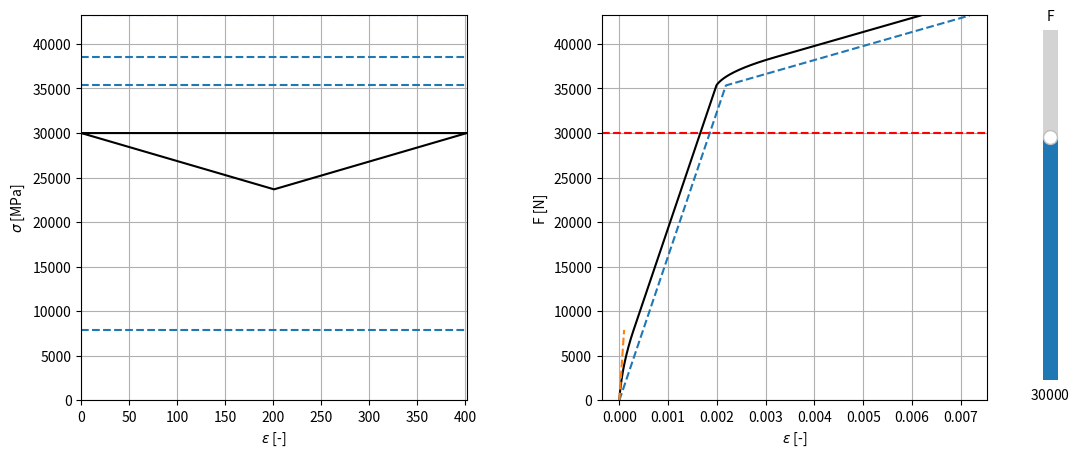

Source code (Python):
#V03: implemented average Lambda=0.67 instead of 1.

import numpy as np
import matplotlib.pyplot as plt
from matplotlib.widgets import Slider

#reinforcement consitutive law (bilinear)
Stress_yield_reinf=450         #yield stress of the reinforcement [MPa]
Stress_failure_reinf=550       #ultimate stress of the reinforcement [MPa]
Young_modulus_reinf=206000     #Young modulus of the reinforcement [MPa]
Strain_yield_reinf=Stress_yield_reinf/Young_modulus_reinf #yield strain of the reinforcement [-]
Post_yield_modulus_reinf=20000 #Tangent modulus of the reinforcement after the yield [MPa]
Strain_failure_reinf=Strain_yield_reinf+(Stress_failure_reinf-Stress_yield_reinf)/Post_yield_modulus_reinf #ultimate strain of the reinforcement [-]
print(Strain_failure_reinf)

#concrete consitutive law in tension (linear)
Stress_failure_concrete=5         #ultimate stress of the concrete [MPa]
Young_modulus_concrete=34000     #Young modulus of the concrete [MPa]
Strain_failure_concrete=Stress_failure_concrete/Young_modulus_concrete #ultimate strain of the reinforcement [-]

if False:
    strains_reinf = np.linspace(0,Strain_failure_reinf,1000)
    strains_concrete=np.linspace(0,Strain_failure_concrete,1000)
    stress_concrete=Young_modulus_concrete*strains_concrete
    stress_reinf=Young_modulus_reinf*strains_reinf
    yielded = strains_reinf > Strain_yield_reinf
    stress_reinf[yielded] = Stress_yield_reinf + Post_yield_modulus_reinf * (
        strains_reinf[yielded] - Strain_yield_reinf
    )
    fig, ax = plt.subplots()
    ax.plot(strains_reinf, stress_reinf, '-k')
    ax.plot(strains_concrete, stress_concrete, '-k')
    ax.grid()
    ax.set_xlabel(r'$\epsilon$ [-]')
    ax.set_ylabel(r'$\sigma$ [MPa]')
    plt.show()

#section and bond
D_reinf=10                       #diameter of the reinforcement [mm]
Area_reinf=np.pi*D_reinf**2/4  #area of the reinforcement[mm2]
D_gross=50                       #diameter of the section [mm]
Area_gross=np.pi*D_gross**2/4  #area of the section [mm2]
Area_concrete=Area_gross-Area_reinf #area of the concrete [mm2]
Tau0=1                           #shear stress between reinforcement and steel before yielding of the steel [MPa]
Tau1=0.5                         #shear stress between reinforcement and steel after yielding of the steel [MPa]

#preliminary operations (1)
Slope0=D_reinf*Tau0*np.pi      #slope of the curve ForceOnTheSteel-x, before yielding of the steel [N/mm]
Slope1=D_reinf*Tau1*np.pi      #slope of the curve ForceOnTheSteel-x, after yielding of the steel [N/mm]
CrackSpacing=Stress_failure_concrete*Area_concrete/Slope0*2 #maximum crack spacing [mm]
Lambda=0.67
CrackSpacing=CrackSpacing*Lambda

#test -> is the steel still not yielded in this moment?
F_total_bonded=Stress_failure_concrete\
    *(Area_reinf*Young_modulus_reinf+Area_concrete*Young_modulus_concrete)\
    /Young_modulus_concrete*Lambda                       #total force on the section in the moment of incipient crack [N]
Stress_steel_InThatMoment=F_total_bonded/Area_reinf    #stress on the steel in that moment [MPa]
if Stress_steel_InThatMoment>Stress_yield_reinf:
    ValueError("Steel already yielded in the moment of cracking! -> to be implemented.")

#preliminary operations (2)
F_total_when_steel_starts_yielding=Stress_yield_reinf*Area_reinf
F_total_when_the_entire_section_is_yielded=F_total_when_steel_starts_yielding+Slope1*CrackSpacing/2
F_total_at_failure= Stress_failure_reinf*Area_reinf   
if F_total_at_failure<F_total_when_the_entire_section_is_yielded:
    ValueError("Failure occured before the entire steel length is yielded! -> maybe to be implemented?")



#section tool --> increase force to see how forces distributes along the bar
F=39000
F=30000

def CalculateCurve(F):
    F1=F
    X1=0
    Fs_bonded=F*(Area_reinf*Young_modulus_reinf)/(Area_reinf*Young_modulus_reinf+Area_concrete*Young_modulus_concrete)
    Fc_bonded=F*(Area_concrete*Young_modulus_concrete)/(Area_reinf*Young_modulus_reinf+Area_concrete*Young_modulus_concrete)
    if F<=F_total_bonded:
        F2=F1
        X2=0
        F3=Fs_bonded
        X3=Fc_bonded/Slope0
    elif F<=F_total_when_steel_starts_yielding:
        F2=F1
        X2=0
        F3=F-Area_concrete*Stress_failure_concrete*Lambda
        X3=CrackSpacing/2
    elif F<=F_total_when_the_entire_section_is_yielded:
        F2=F_total_when_steel_starts_yielding
        X2=(F-F_total_when_steel_starts_yielding)/Slope1
        F3=F2-Slope0*(CrackSpacing/2-X2)
        X3=CrackSpacing/2
    elif F<=F_total_at_failure:
        F2=F-CrackSpacing/2*Slope1
        X2=CrackSpacing/2
        F3=F-CrackSpacing/2*Slope1
        X3=CrackSpacing/2
    F4=F3
    F5=F2
    F6=F1
    X4=CrackSpacing-X3
    X5=CrackSpacing-X2
    X6=CrackSpacing-X1
    return X1,X2,X3,X4,X5,X6,F1,F2,F3,F4,F5,F6

X1,X2,X3,X4,X5,X6,F1,F2,F3,F4,F5,F6=CalculateCurve(F)

def GetEpsOnSteel(ForceOnSteel):
    Sigma=ForceOnSteel/Area_reinf
    if Sigma<=Stress_yield_reinf:
        Eps=Sigma/Young_modulus_reinf
    else:
        Eps=Strain_yield_reinf+(Sigma-Stress_yield_reinf)/Post_yield_modulus_reinf
    return Eps

def CalculateTotalStrain(F):
    X1,X2,X3,X4,X5,X6,F1,F2,F3,F4,F5,F6=CalculateCurve(F)
    Eps1=GetEpsOnSteel(F1)
    Eps2=GetEpsOnSteel(F2)
    Eps3=GetEpsOnSteel(F3)
    Eps4=GetEpsOnSteel(F4)
    Eps5=GetEpsOnSteel(F5)
    Eps6=GetEpsOnSteel(F6)
    L12=X2-X1
    L23=X3-X2
    L34=X4-X3
    L45=X5-X4
    L56=X6-X5
    Eps12=(Eps1+Eps2)/2
    Eps23=(Eps2+Eps3)/2
    Eps34=(Eps3+Eps4)/2
    Eps45=(Eps4+Eps5)/2
    Eps56=(Eps5+Eps6)/2
    Eps=(Eps12*L12+Eps23*L23+Eps34*L34+Eps45*L45+Eps56*L56)/(L12+L23+L34+L45+L56)
    return Eps

F_Curve=np.linspace(0,F_total_at_failure,1000)
Strain_Curve=np.array([CalculateTotalStrain(force) for force in F_Curve])

Strain_NakedSteel=np.array([GetEpsOnSteel(force) for force in F_Curve])

Force_Bonded=np.linspace(0,F_total_bonded,100)
Stiffness_bondedsection=1/(Area_concrete*Young_modulus_concrete+Area_reinf*Young_modulus_reinf)
Strain_Bonded=Force_Bonded*Stiffness_bondedsection

fig, (ax, strain_ax) = plt.subplots(1, 2, figsize=(12, 5))
line, = ax.plot([X1,X2,X3,X4,X5,X6,X1], [F1,F2,F3,F4,F5,F6,F1], '-k')
ax.axhline(y=F_total_bonded, linestyle='--')
ax.axhline(y=F_total_when_steel_starts_yielding, linestyle='--')
ax.axhline(y=F_total_when_the_entire_section_is_yielded, linestyle='--')
ax.axhline(y=F_total_at_failure, linestyle='--')
ax.grid()
ax.set_xlim(0,CrackSpacing)
ax.set_ylim(0,F_total_at_failure)

ax.set_xlabel(r'$\epsilon$ [-]')
ax.set_ylabel(r'$\sigma$ [MPa]')
strain_ax.plot(Strain_Curve, F_Curve, '-k')
strain_ax.plot(Strain_NakedSteel, F_Curve,linestyle='--')
strain_ax.plot(Strain_Bonded, Force_Bonded,linestyle='--')
force_indicator = strain_ax.axhline(y=F, color='r', linestyle='--')
strain_ax.grid()
strain_ax.set_ylim(0, F_total_at_failure)
strain_ax.set_xlabel(r'$\epsilon$ [-]')
strain_ax.set_ylabel('F [N]')
fig.subplots_adjust(right=0.88, wspace=0.35)
slider_ax = fig.add_axes([0.92, 0.15, 0.025, 0.7])
force_slider = Slider(
    slider_ax,
    'F',
    0,
    F_total_at_failure,
    valinit=F,
    orientation='vertical',
)

def UpdateCurve(force):
    curve = CalculateCurve(force)
    x_values = curve[:6]
    force_values = curve[6:]
    line.set_data(
        [*x_values, x_values[0]],
        [*force_values, force_values[0]],
    )
    force_indicator.set_ydata([force, force])
    fig.canvas.draw_idle()

force_slider.on_changed(UpdateCurve)

plt.show()
